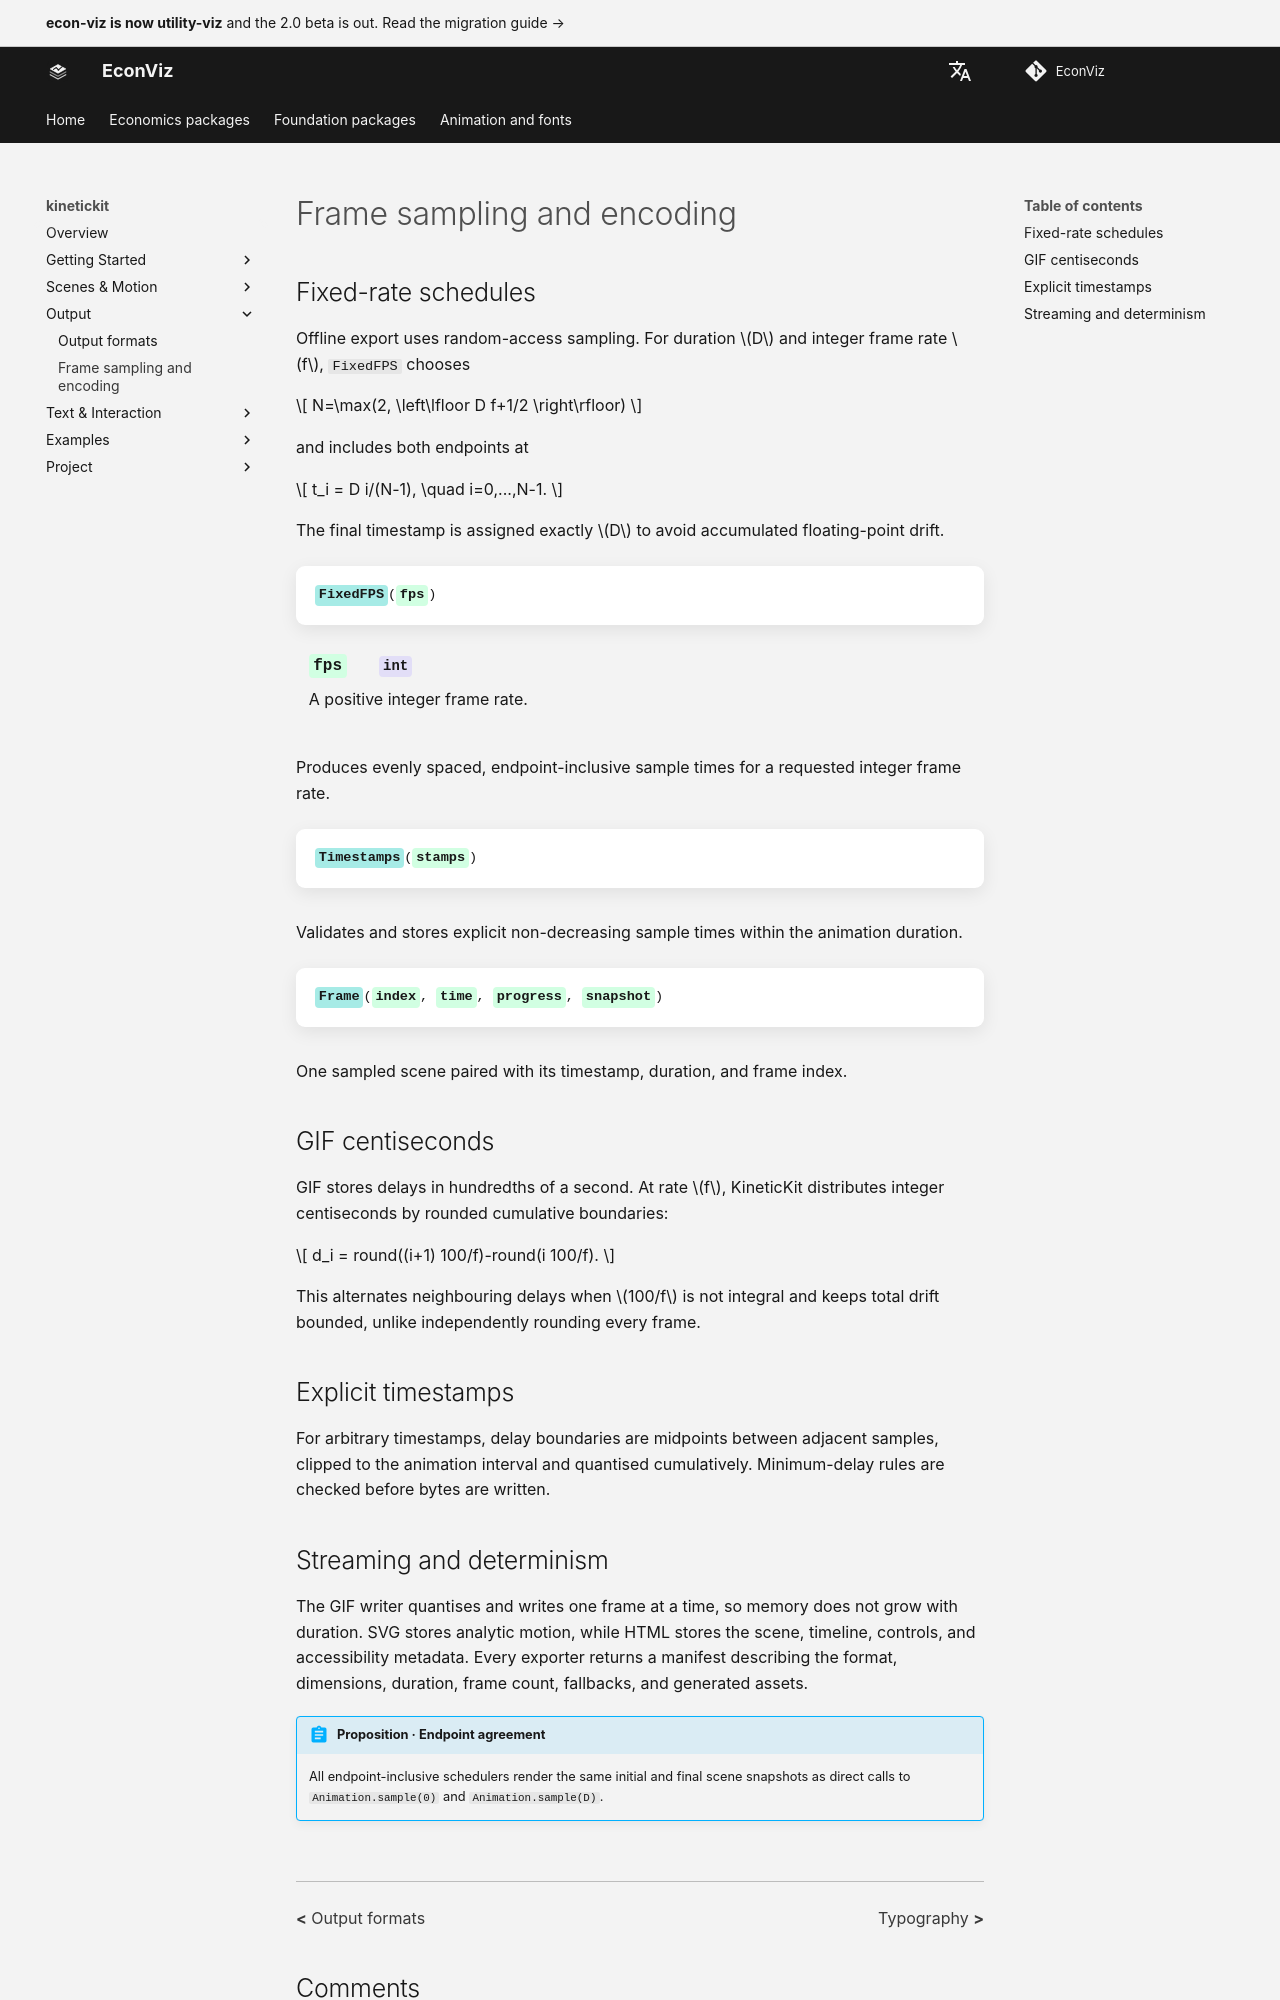

repository: EconViz/econ-viz-docs · page: kinetickit/guides/sampling-encoding/index.html · generator: mkdocs

---
seo_title: "Frame sampling and encoding"
---

# Frame sampling and encoding

<span id="sec-kinetic-sampling"></span>

## Fixed-rate schedules

Offline export uses random-access sampling. For duration $D$ and integer frame rate $f$, `FixedFPS` chooses

$$
N=\max(2, \left\lfloor D f+1/2 \right\rfloor)
$$

and includes both endpoints at

$$
t_i = D i/(N-1), \quad i=0,...,N-1.
$$

The final timestamp is assigned exactly $D$ to avoid accumulated floating-point drift.

<!-- api: kinetickit.guides_sampling_encoding_1 -->

Produces evenly spaced, endpoint-inclusive sample times for a requested integer frame rate.

<!-- api: kinetickit.guides_sampling_encoding_2 -->

Validates and stores explicit non-decreasing sample times within the animation duration.

<!-- api: kinetickit.guides_sampling_encoding_3 -->

One sampled scene paired with its timestamp, duration, and frame index.

## GIF centiseconds

GIF stores delays in hundredths of a second. At rate $f$, KineticKit distributes integer centiseconds by rounded cumulative boundaries:

$$
d_i = round((i+1) 100/f)-round(i 100/f).
$$

This alternates neighbouring delays when $100/f$ is not integral and keeps total drift bounded, unlike independently rounding every frame.

## Explicit timestamps

For arbitrary timestamps, delay boundaries are midpoints between adjacent samples, clipped to the animation interval and quantised cumulatively. Minimum-delay rules are checked before bytes are written.
